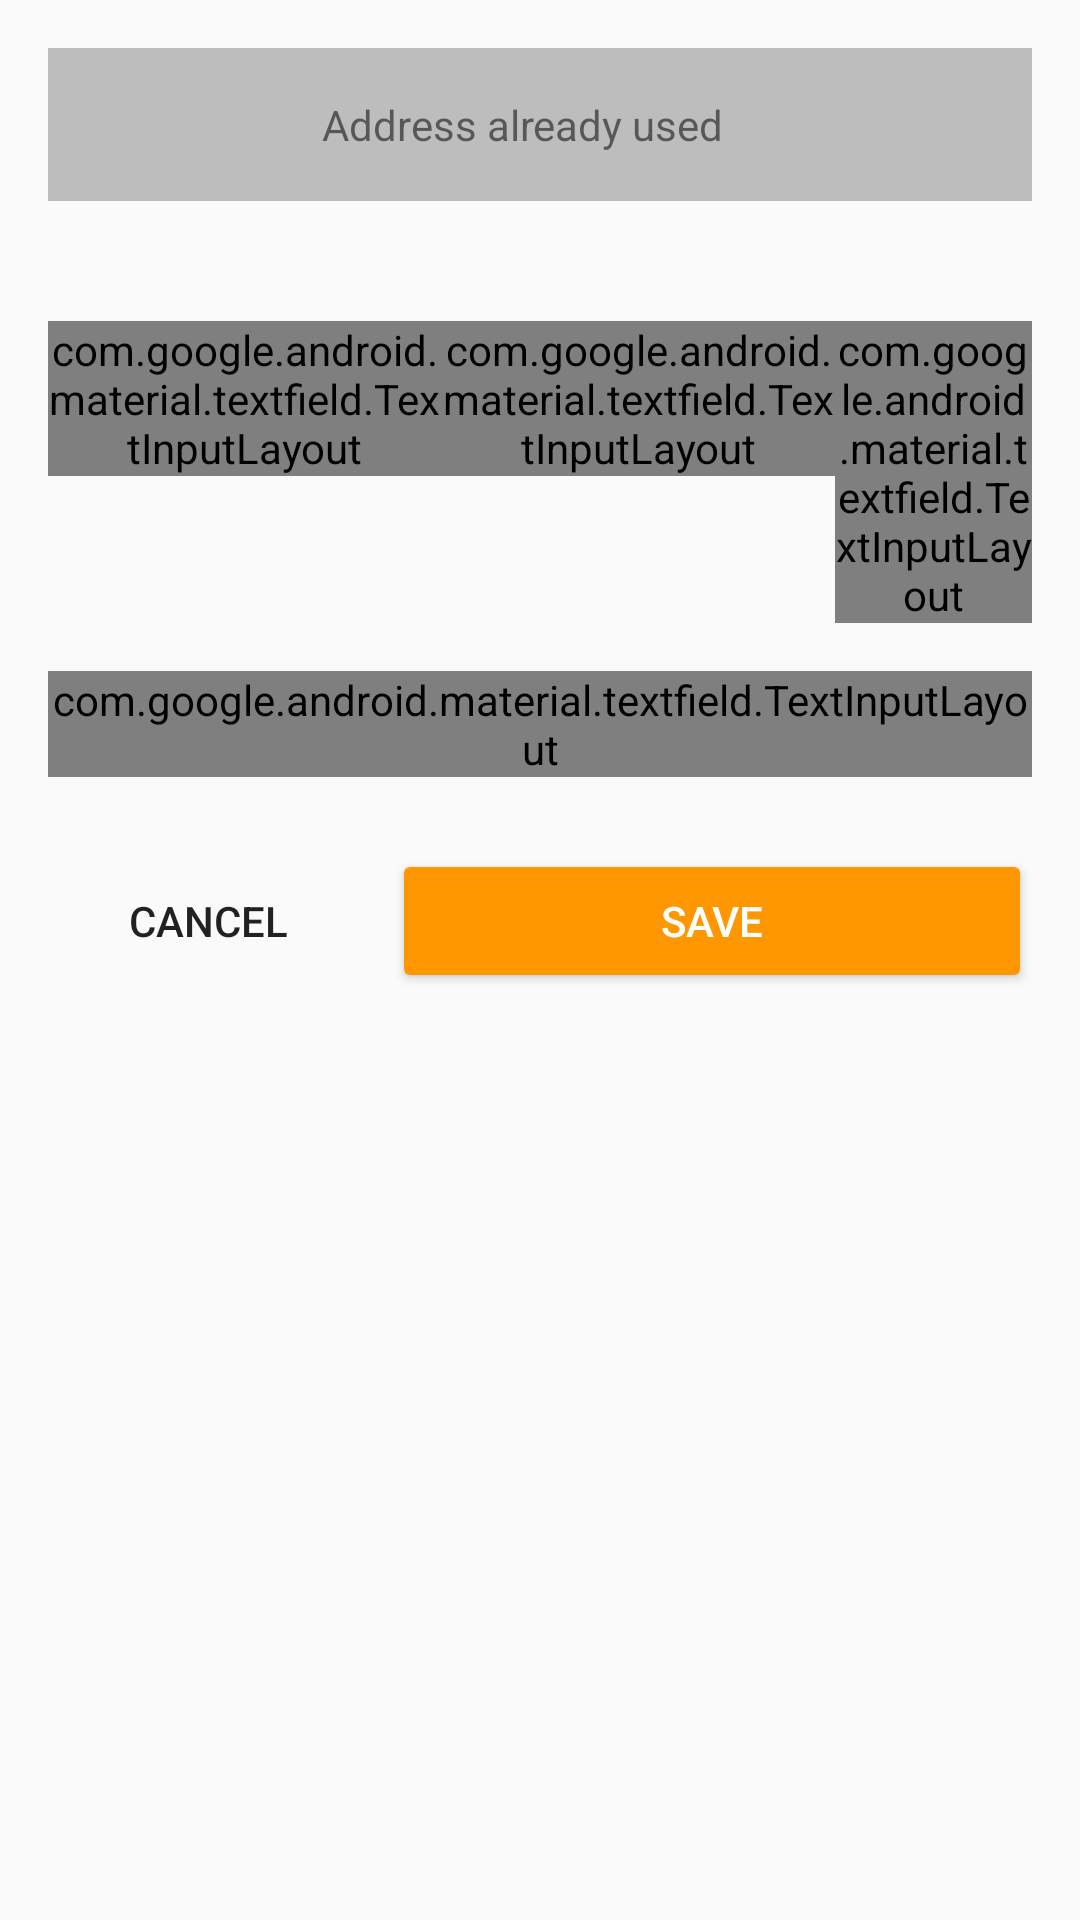

Here is an Android app screen rendered from its layout file. Give the layout XML and the strings, colors and styles it references.
<!-- AndroidManifest.xml: application theme AppTheme -->
<!-- res/layout/order_add_address.xml -->
<?xml version="1.0" encoding="utf-8"?>
<ScrollView  xmlns:android="http://schemas.android.com/apk/res/android"
    xmlns:tools="http://schemas.android.com/tools"
    xmlns:app="http://schemas.android.com/apk/res-auto"
    android:layout_width="match_parent"
    android:layout_height="wrap_content"
    tools:context=".ShoppingCart.AddingAddressActivity">


    <android.support.constraint.ConstraintLayout
        android:layout_width="match_parent"
        android:layout_height="wrap_content"
        android:layout_marginLeft="16dp"
        android:layout_marginRight="16dp">

        

        <TextView
            android:id="@+id/past_addr"
            android:layout_width="match_parent"
            android:layout_height="wrap_content"
            android:padding="16dp"
            android:background="@color/colorDivider"
            android:paddingStart="4dp"
            android:paddingLeft="4dp"
            android:text="@string/past_address_tv_title"
            android:textAlignment="center"
            android:layout_marginTop="16dp"
            android:layout_marginBottom="16dp"
            android:gravity="center_vertical"
             android:drawableEnd="@drawable/arrow_down"
            android:drawableRight="@drawable/arrow_down"
            app:layout_constraintTop_toTopOf="parent"
            />
        <LinearLayout
            android:id="@+id/address_area"
            android:layout_width="match_parent"
            android:layout_height="wrap_content"
            android:layout_marginTop="@dimen/dp24"
            android:orientation="horizontal"
            app:layout_constraintTop_toBottomOf="@id/past_addr"
            >

            <android.support.design.widget.TextInputLayout
                android:id="@+id/text_input_city"
                style="@style/Widget.MaterialComponents.TextInputLayout.OutlinedBox"
                android:layout_width="0dp"
                android:layout_height="wrap_content"
                android:layout_marginTop="16dp"
                android:layout_weight="2"
                app:layout_constraintTop_toTopOf="parent">

                <android.support.design.widget.TextInputEditText
                    android:id="@+id/edit_text_input_city"
                    android:layout_width="match_parent"
                    android:layout_height="wrap_content"
                    android:focusable="true"
                    android:gravity="start|top"
                    android:hint="@string/title_delivery_city"
                    android:imeOptions="actionDone"
                    android:inputType="textCapSentences"
                    android:nextFocusRight="@+id/edit_text_input_route" />
            </android.support.design.widget.TextInputLayout>


            <android.support.design.widget.TextInputLayout
                android:id="@+id/text_input_route"
                style="@style/Widget.MaterialComponents.TextInputLayout.OutlinedBox"
                android:layout_width="0dp"
                android:layout_height="wrap_content"
                android:layout_marginTop="16dp"
                android:layout_weight="2"
                app:layout_constraintTop_toTopOf="parent">

                <android.support.design.widget.TextInputEditText
                    android:id="@+id/edit_text_input_route"
                    android:layout_width="match_parent"
                    android:layout_height="wrap_content"
                    android:focusable="true"
                    android:gravity="start|top"
                    android:hint="@string/title_delivery_route"
                    android:imeOptions="actionDone"
                    android:inputType="textCapSentences"
                    android:nextFocusRight="@+id/edit_text_input_number" />
            </android.support.design.widget.TextInputLayout>

            <android.support.design.widget.TextInputLayout
                android:id="@+id/text_input_number"
                style="@style/Widget.MaterialComponents.TextInputLayout.OutlinedBox"
                android:layout_width="0dp"
                android:layout_height="wrap_content"
                android:layout_marginTop="16dp"
                android:layout_weight="1"
                app:layout_constraintTop_toTopOf="parent">

                <android.support.design.widget.TextInputEditText
                    android:id="@+id/edit_text_input_number"
                    android:layout_width="match_parent"
                    android:layout_height="wrap_content"
                    android:focusable="true"
                    android:gravity="start|top"
                    android:hint="@string/title_delivery_number"
                    android:imeOptions="actionDone"
                    android:inputType="number"
                    android:nextFocusDown="@+id/etAddressBtnSave" />
            </android.support.design.widget.TextInputLayout>


        </LinearLayout>

        <android.support.design.widget.TextInputLayout
            android:id="@+id/text_input_delivery_notes"
            style="@style/Widget.MaterialComponents.TextInputLayout.OutlinedBox"
            android:layout_width="match_parent"
            android:layout_height="wrap_content"
            android:layout_marginTop="16dp"
            app:layout_constraintTop_toBottomOf="@id/address_area">

            <android.support.design.widget.TextInputEditText
                android:id="@+id/edit_text_input_delivery_notes"
                android:layout_width="match_parent"
                android:layout_height="wrap_content"
                android:focusable="true"
                android:gravity="start|top"
                android:hint="@string/title_delivery_notes"
                android:imeOptions="actionDone"
                android:inputType="textCapSentences"
                android:nextFocusDown="@+id/etAddressBtnSave" />
        </android.support.design.widget.TextInputLayout>



        <LinearLayout
            android:id="@+id/Button_Area"
            android:layout_width="match_parent"
            android:layout_height="wrap_content"
            android:orientation="horizontal"
            android:layout_marginTop="@dimen/dp24"
            android:layout_marginBottom="@dimen/dp24"
            app:layout_constraintTop_toBottomOf="@id/text_input_delivery_notes">
            <Button
                android:id="@+id/etAddressBtnCancel"
                android:theme="@style/PrimaryFlatButton"
                android:layout_marginRight="4dp"
                android:layout_width="0dp"
                android:layout_height="wrap_content"
                android:layout_weight="1"
                android:text="@string/cancel_button"
                android:layout_marginEnd="4dp"
                style="?android:attr/borderlessButtonStyle"/>
            <Button
                android:id="@+id/etAddressBtnSave"
                style="@style/Widget.AppCompat.Button.Colored"
                android:theme="@style/PrimaryFlatButton"
                android:textColor="@color/colorSecondaryText"
                android:layout_marginLeft="4dp"
                android:layout_width="0dp"
                android:layout_height="wrap_content"
                android:layout_weight="2"
                android:text="@string/button_save"
                android:layout_marginStart="4dp" />
        </LinearLayout>

        <ProgressBar
            android:id="@+id/progressBarAddOrder"
            style="?android:attr/progressBarStyle"
            android:layout_width="40dp"
            android:layout_height="40dp"
            android:layout_marginStart="8dp"
            android:layout_marginLeft="8dp"
            android:layout_marginTop="8dp"
            android:layout_marginEnd="8dp"
            android:layout_marginRight="8dp"
            android:layout_marginBottom="8dp"
            android:visibility="gone"
            app:layout_constraintBottom_toBottomOf="parent"
            app:layout_constraintEnd_toEndOf="parent"
            app:layout_constraintStart_toStartOf="parent"
            app:layout_constraintTop_toTopOf="parent" />
    </android.support.constraint.ConstraintLayout>
</ScrollView>
<!-- resources referenced by this layout -->
<resources>
  <color name="colorDivider">#BDBDBD</color>
  <color name="colorSecondaryText">#ffffff</color>
  <dimen name="dp24">24dp</dimen>
  <string name="button_save">SAVE</string>
  <string name="cancel_button">CANCEL</string>
  <string name="past_address_tv_title">Address already used</string>
  <string name="title_delivery_city">Town</string>
  <string name="title_delivery_notes">DELIVERY NOTES</string>
  <string name="title_delivery_number">n°</string>
  <string name="title_delivery_route">Street/Square</string>
  <style name="PrimaryFlatButton" parent="Theme.AppCompat.Light">
          <item name="android:buttonStyle">
              @style/Widget.AppCompat.Button.Borderless.Colored
          </item>
          <item name="colorAccent">@color/colorPrimary</item>
      </style>
  <style name="AppTheme" parent="Base.Theme.AppCompat.Light.DarkActionBar">
          
          <item name="colorPrimary">@color/colorPrimary</item>
          <item name="colorPrimaryDark">@color/colorPrimaryDark</item>
          <item name="colorAccent">@color/colorAccent</item>
  
      </style>
  <color name="colorPrimary">#FF9800</color>
  <color name="colorPrimaryDark">#F57C00</color>
  <color name="colorAccent">#068DE5</color>
</resources>
